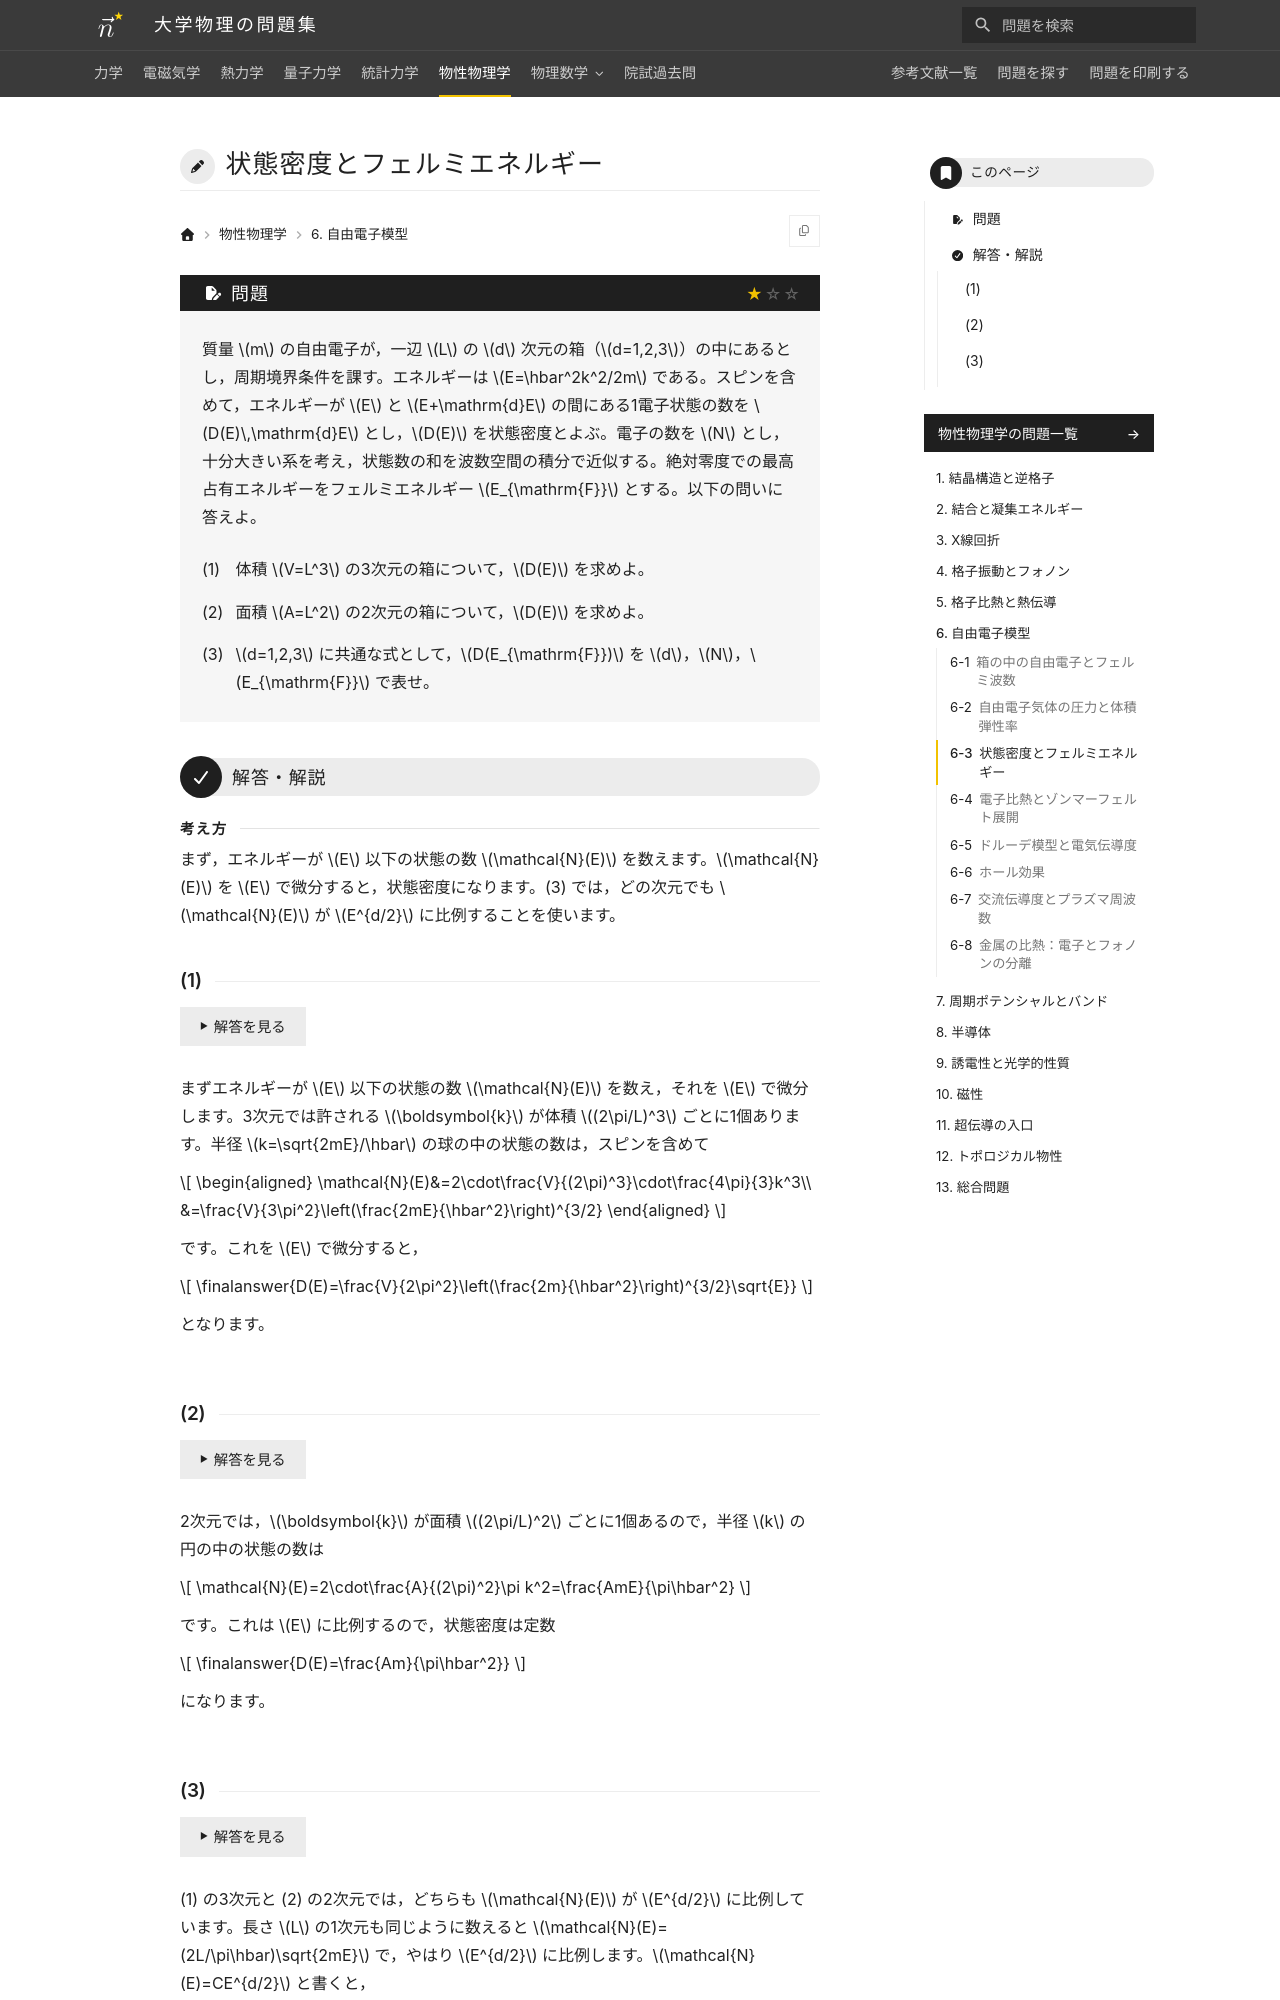

repository: Nanana-2/physics-site · page: 06solid_state/06/06_020/index.html · generator: mkdocs

---
tags:
  - 基本
---

# 状態密度とフェルミエネルギー

## 問題
質量 $m$ の自由電子が，一辺 $L$ の $d$ 次元の箱（$d=1,2,3$）の中にあるとし，周期境界条件を課す。エネルギーは $E=\hbar^2k^2/2m$ である。スピンを含めて，エネルギーが $E$ と $E+\mathrm{d}E$ の間にある1電子状態の数を $D(E)\,\mathrm{d}E$ とし，$D(E)$ を状態密度とよぶ。電子の数を $N$ とし，十分大きい系を考え，状態数の和を波数空間の積分で近似する。絶対零度での最高占有エネルギーをフェルミエネルギー $E_{\mathrm{F}}$ とする。以下の問いに答えよ。

(1) 体積 $V=L^3$ の3次元の箱について，$D(E)$ を求めよ。

(2) 面積 $A=L^2$ の2次元の箱について，$D(E)$ を求めよ。

(3) $d=1,2,3$ に共通な式として，$D(E_{\mathrm{F}})$ を $d$，$N$，$E_{\mathrm{F}}$ で表せ。

---

## 解答・解説

<div class="approach" markdown>
まず，エネルギーが $E$ 以下の状態の数 $\mathcal{N}(E)$ を数えます。$\mathcal{N}(E)$ を $E$ で微分すると，状態密度になります。(3) では，どの次元でも $\mathcal{N}(E)$ が $E^{d/2}$ に比例することを使います。
</div>
